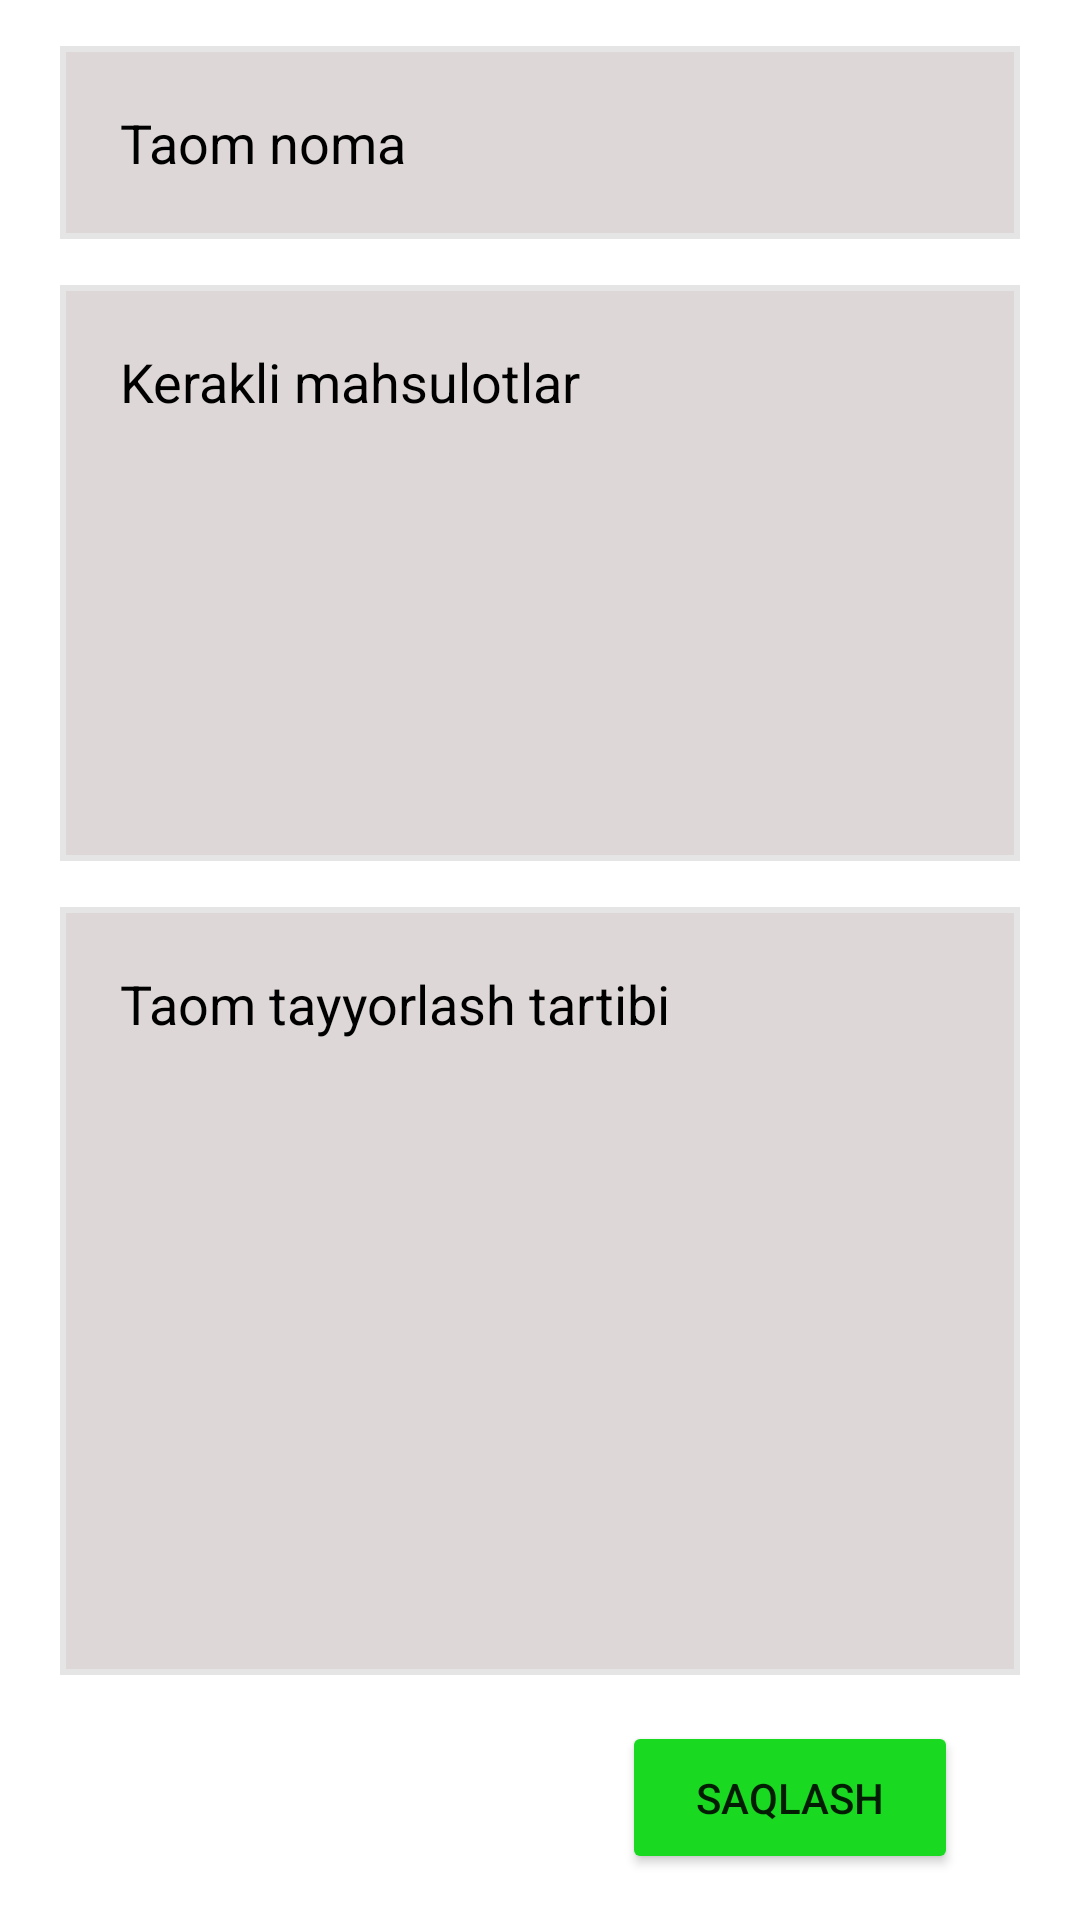

Android layout source for this screen:
<!-- AndroidManifest.xml: application theme Theme.MakeFood -->
<!-- res/layout/activity_add_food.xml -->
<?xml version="1.0" encoding="utf-8"?>
<androidx.constraintlayout.widget.ConstraintLayout xmlns:android="http://schemas.android.com/apk/res/android"
    xmlns:app="http://schemas.android.com/apk/res-auto"
    xmlns:tools="http://schemas.android.com/tools"
    android:layout_width="match_parent"
    android:layout_height="match_parent"
    android:background="@color/white"
    tools:context=".AddFood"
    android:paddingStart="20dp"
    android:paddingEnd="20dp">

    <EditText
        android:id="@+id/edt_food_name"
        android:hint="@string/taom_noma"
        app:layout_constraintTop_toTopOf="parent"
        app:layout_constraintRight_toRightOf="parent"
        app:layout_constraintLeft_toLeftOf="parent"
        app:layout_constraintBottom_toTopOf="@id/edt_food_recourse"
        android:layout_width="match_parent"
        android:textColorHint="@color/black"
        android:textColor="@color/black"
        android:background="@drawable/addfoodfon"
        android:padding="20dp"
        android:layout_height="wrap_content"/>
    <EditText
        android:id="@+id/edt_food_recourse"
        android:hint="@string/kerakli_mahsulotlar"
        android:background="@drawable/addfoodfon"
        android:textColorHint="@color/black"
        android:textColor="@color/black"
        app:layout_constraintBottom_toBottomOf="@id/edt_food_makes"
        android:padding="20dp"
        android:textAlignment="textStart"
        android:layout_width="match_parent"
        android:layout_height="0dp"
        android:gravity="start"
        app:layout_constraintHeight_percent="0.3"
        app:layout_constraintRight_toRightOf="parent"
        app:layout_constraintLeft_toLeftOf="parent"
        app:layout_constraintTop_toBottomOf="@id/edt_food_name"/>

    <EditText
        android:id="@+id/edt_food_makes"
        android:hint="@string/taom_tayyorlash_tartibi"
        android:background="@drawable/addfoodfon"
        android:padding="20dp"
        android:textColorHint="@color/black"
        android:textColor="@color/black"
        android:gravity="start"
        android:textAlignment="textStart"
        android:layout_width="match_parent"
        android:layout_height="0dp"
        app:layout_constraintHeight_percent="0.4"
        app:layout_constraintRight_toRightOf="parent"
        app:layout_constraintLeft_toLeftOf="parent"
        app:layout_constraintBottom_toTopOf="@id/btn_save"
        app:layout_constraintTop_toBottomOf="@id/edt_food_recourse"/>

    <Button
        android:id="@+id/btn_save"
        android:textAlignment="center"
        android:text="@string/saqlash"
        android:backgroundTint="@color/green"
        app:layout_constraintRight_toRightOf="parent"
        app:layout_constraintLeft_toLeftOf="parent"
        app:layout_constraintHorizontal_bias="0.9"
        app:layout_constraintBottom_toBottomOf="parent"
        app:layout_constraintTop_toBottomOf="@id/edt_food_makes"
        android:layout_width="0dp"
        app:layout_constraintHeight_percent="0.08"
        app:layout_constraintWidth_percent="0.35"
        android:layout_height="0dp"/>



</androidx.constraintlayout.widget.ConstraintLayout>
<!-- resources referenced by this layout -->
<resources>
  <color name="black">#FF000000</color>
  <color name="green">#19DA21</color>
  <color name="white">#FFFFFFFF</color>
  <!-- drawable addfoodfon (drawable) -->
  <?xml version="1.0" encoding="utf-8"?>
  <selector xmlns:android="http://schemas.android.com/apk/res/android">
  
      <item>
  
          <shape android:shape="rectangle">
  
              <solid android:color="@color/lightblack"/>
              <stroke android:color="#E5E5E5" android:width="2dp"/>
  
  
          </shape>
  
  
      </item>
  </selector>
  <string name="kerakli_mahsulotlar">Kerakli mahsulotlar</string>
  <string name="saqlash">Saqlash</string>
  <string name="taom_noma">Taom noma</string>
  <string name="taom_tayyorlash_tartibi">Taom tayyorlash tartibi</string>
  <style name="Theme.MakeFood" parent="Theme.MaterialComponents.DayNight.DarkActionBar">
          
          <item name="colorPrimary">@color/purple_500</item>
          <item name="colorPrimaryVariant">@color/purple_700</item>
          <item name="colorOnPrimary">@color/white</item>
          
          <item name="colorSecondary">@color/teal_200</item>
          <item name="colorSecondaryVariant">@color/teal_700</item>
          <item name="colorOnSecondary">@color/black</item>
          
          <item name="android:statusBarColor" tools:targetApi="l">?attr/colorPrimaryVariant</item>
          
      </style>
  <color name="lightblack">#DED7D7</color>
  <color name="purple_500">#FF6200EE</color>
  <color name="purple_700">#FF3700B3</color>
  <color name="teal_200">#FF03DAC5</color>
  <color name="teal_700">#FF018786</color>
</resources>
